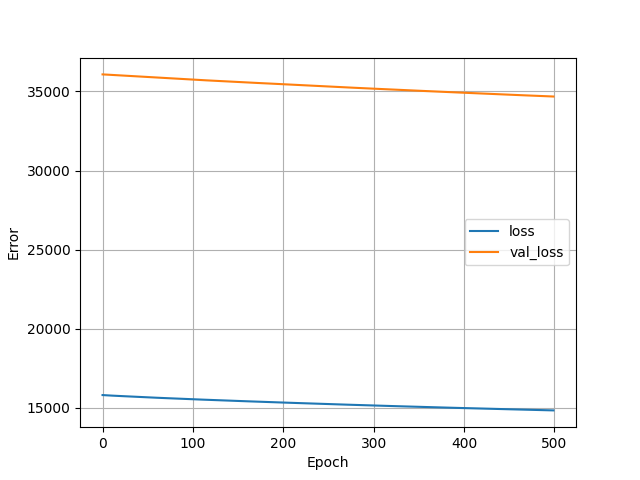

The file beside this chart, header and first rows:
, loss, val_loss, epoch
0, 15804, 36076, 0
1, 15800, 36074, 1
2, 15796, 36070, 2
3, 15793, 36066, 3
4, 15790, 36064, 4
5, 15786, 36060, 5
6, 15783, 36057, 6
7, 15780, 36054, 7
8, 15777, 36052, 8
9, 15773, 36047, 9
10, 15770, 36045, 10
11, 15767, 36041, 11
12, 15765, 36038, 12
13, 15762, 36034, 13
14, 15760, 36032, 14
15, 15757, 36028, 15
16, 15754, 36026, 16
17, 15751, 36022, 17
18, 15748, 36019, 18
19, 15745, 36014, 19
20, 15742, 36011, 20
21, 15740, 36008, 21
22, 15737, 36004, 22
23, 15734, 36001, 23
24, 15731, 35997, 24
25, 15728, 35994, 25
26, 15725, 35991, 26
27, 15722, 35988, 27
28, 15720, 35984, 28
29, 15717, 35980, 29
30, 15714, 35976, 30
31, 15711, 35972, 31
32, 15708, 35968, 32
33, 15706, 35966, 33
34, 15703, 35962, 34
35, 15700, 35958, 35
36, 15697, 35955, 36
37, 15695, 35953, 37
38, 15692, 35950, 38
39, 15689, 35946, 39
40, 15687, 35942, 40
41, 15684, 35940, 41
42, 15681, 35936, 42
43, 15679, 35932, 43
44, 15676, 35928, 44
45, 15673, 35925, 45
46, 15671, 35921, 46
47, 15668, 35917, 47
48, 15665, 35914, 48
49, 15663, 35911, 49
50, 15660, 35908, 50
51, 15657, 35905, 51
52, 15655, 35900, 52
53, 15652, 35897, 53
54, 15650, 35893, 54
55, 15647, 35890, 55
56, 15645, 35886, 56
57, 15642, 35882, 57
58, 15639, 35880, 58
59, 15637, 35876, 59
... 440 more rows
